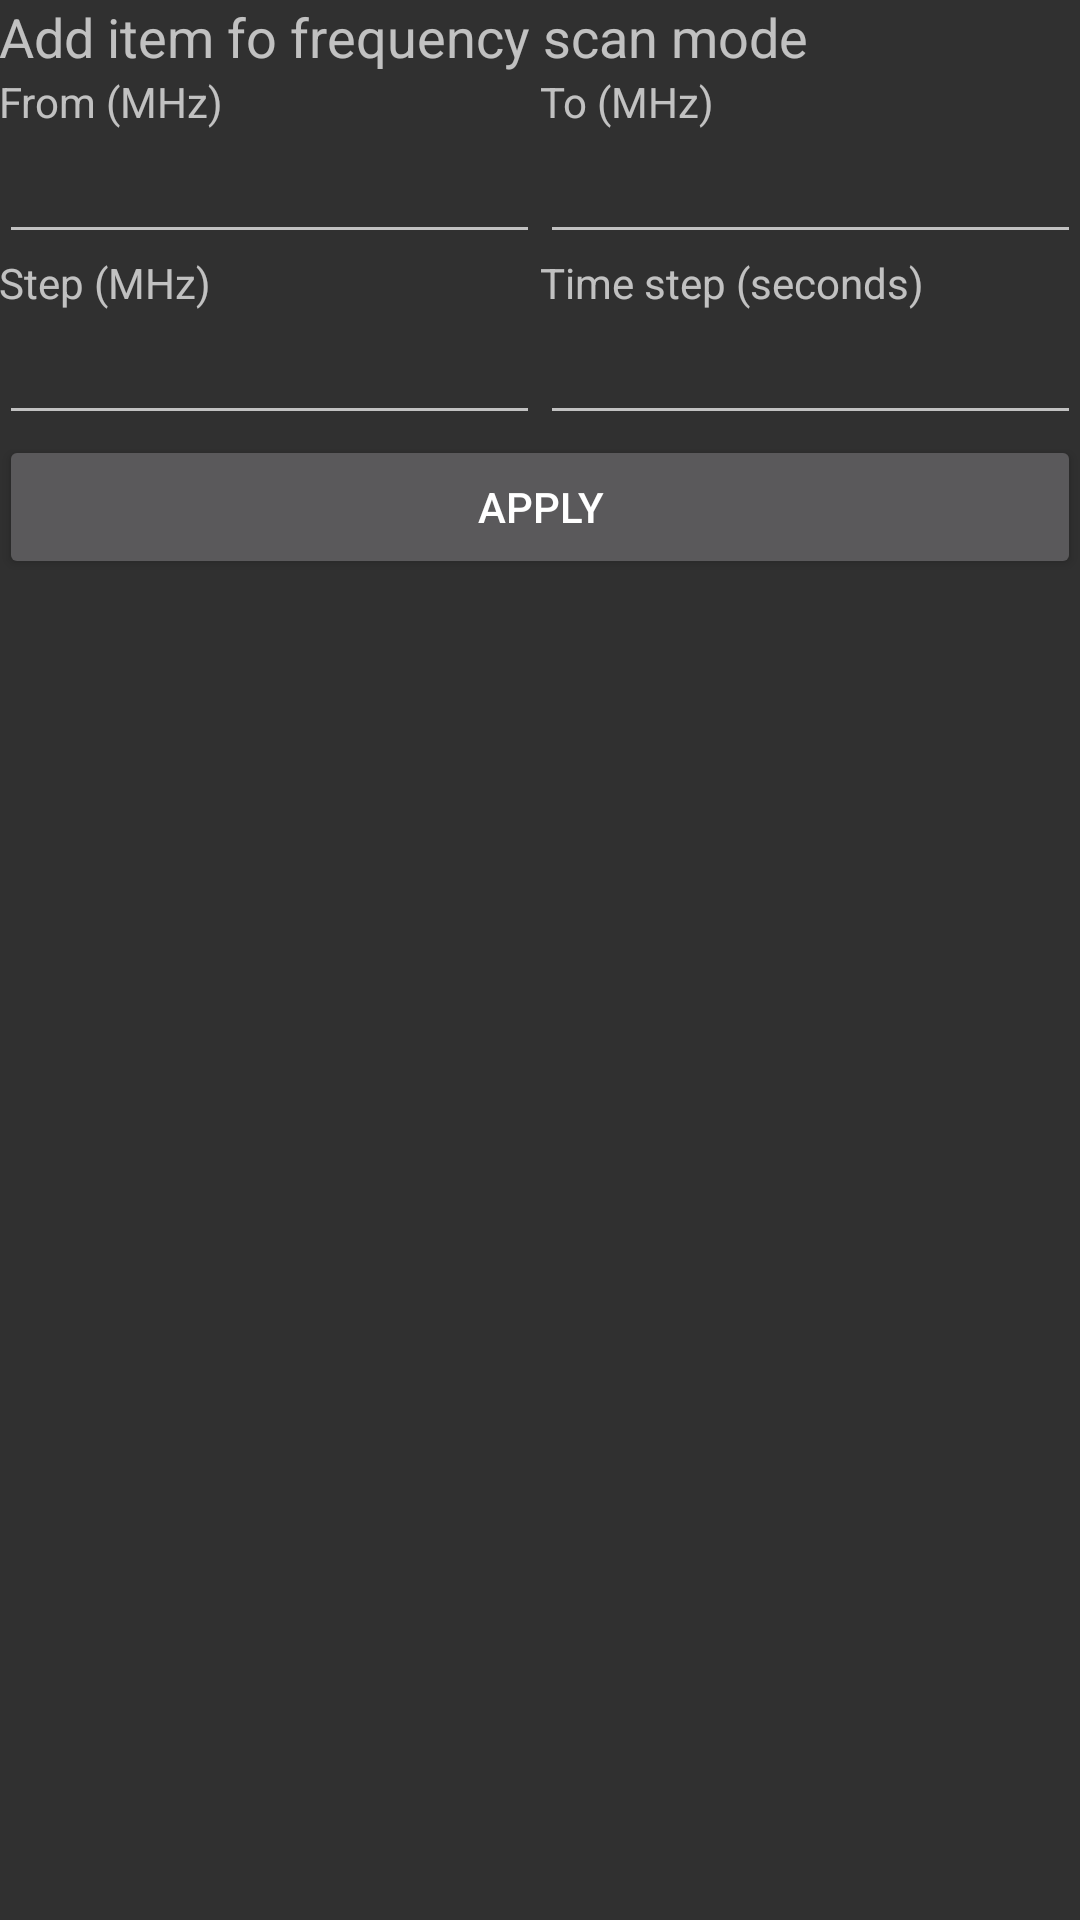

Here is an Android app screen rendered from its layout file. Give the layout XML and the strings, colors and styles it references.
<!-- AndroidManifest.xml: application theme AppTheme -->
<!-- res/layout/activity_add_item_to_freq_scan.xml -->
<LinearLayout xmlns:android="http://schemas.android.com/apk/res/android"
xmlns:tools="http://schemas.android.com/tools"
tools:context="ua.pp.lab101.synthesizercontrol.activity.accessory.AddItemToFreqScanActivity"
android:layout_width="match_parent"
android:layout_height="match_parent"
android:paddingLeft="@dimen/activity_horizontal_margin"
android:paddingRight="@dimen/activity_horizontal_margin"
android:paddingTop="@dimen/activity_vertical_margin"
android:paddingBottom="@dimen/activity_vertical_margin"
android:orientation="vertical">

<TextView
    android:layout_width="wrap_content"
    android:layout_height="wrap_content"
    android:text="@string/additem_freq_scan_main_title"
    android:textSize="18sp" />

    <LinearLayout
    android:orientation="horizontal"
    android:layout_width="match_parent"
    android:layout_height="wrap_content"
    android:baselineAligned="false">

    <LinearLayout
        android:orientation="vertical"
        android:layout_width="wrap_content"
        android:layout_height="wrap_content"
        android:layout_weight="1">

        <TextView
            android:layout_width="wrap_content"
            android:layout_height="wrap_content"
            android:text="@string/additem_freq_scan_frequency_from"
            android:id="@+id/frequencyFromTv" />

        <EditText
            android:layout_width="wrap_content"
            android:layout_height="wrap_content"
            android:inputType="numberDecimal"
            android:ems="10"
            android:id="@+id/frequencyFromEditText" />

        <TextView
            android:layout_width="wrap_content"
            android:layout_height="wrap_content"
            android:text="@string/additem_freq_scan_frequency_step"
            android:id="@+id/frequencyStepTv" />

        <EditText
            android:layout_width="wrap_content"
            android:layout_height="wrap_content"
            android:inputType="numberDecimal"
            android:ems="10"
            android:id="@+id/frequencySrepEditText" />

    </LinearLayout>

    <LinearLayout
        android:orientation="vertical"
        android:layout_width="wrap_content"
        android:layout_height="wrap_content"
        android:layout_weight="1">

        <TextView
            android:layout_width="wrap_content"
            android:layout_height="wrap_content"
            android:text="@string/additem_freq_scan_frequency_to"
            android:id="@+id/frequencyToTv" />

        <EditText
            android:layout_width="wrap_content"
            android:layout_height="wrap_content"
            android:inputType="numberDecimal"
            android:ems="10"
            android:id="@+id/frequencyToEditText" />

        <TextView
            android:layout_width="wrap_content"
            android:layout_height="wrap_content"
            android:text="@string/additem_freq_scan_time_step"
            android:id="@+id/timeStepTv" />

        <EditText
            android:layout_width="wrap_content"
            android:layout_height="wrap_content"
            android:inputType="numberDecimal"
            android:ems="10"
            android:id="@+id/timeStepEditText" />
    </LinearLayout>
</LinearLayout>

    <Button
        android:layout_width="match_parent"
        android:layout_height="wrap_content"
        android:text="@string/additem_freq_scan_apply_btn_title"
        android:id="@+id/addFreqScanApply" />

</LinearLayout>
<!-- resources referenced by this layout -->
<resources>
  <string name="additem_freq_scan_apply_btn_title">Apply</string>
  <string name="additem_freq_scan_frequency_from">From (MHz)</string>
  <string name="additem_freq_scan_frequency_step">Step (MHz)</string>
  <string name="additem_freq_scan_frequency_to">To (MHz)</string>
  <string name="additem_freq_scan_main_title">Add item fo frequency scan mode</string>
  <string name="additem_freq_scan_time_step">Time step (seconds)</string>
  <style name="AppTheme" parent="Theme.AppCompat">
          
      </style>
</resources>
